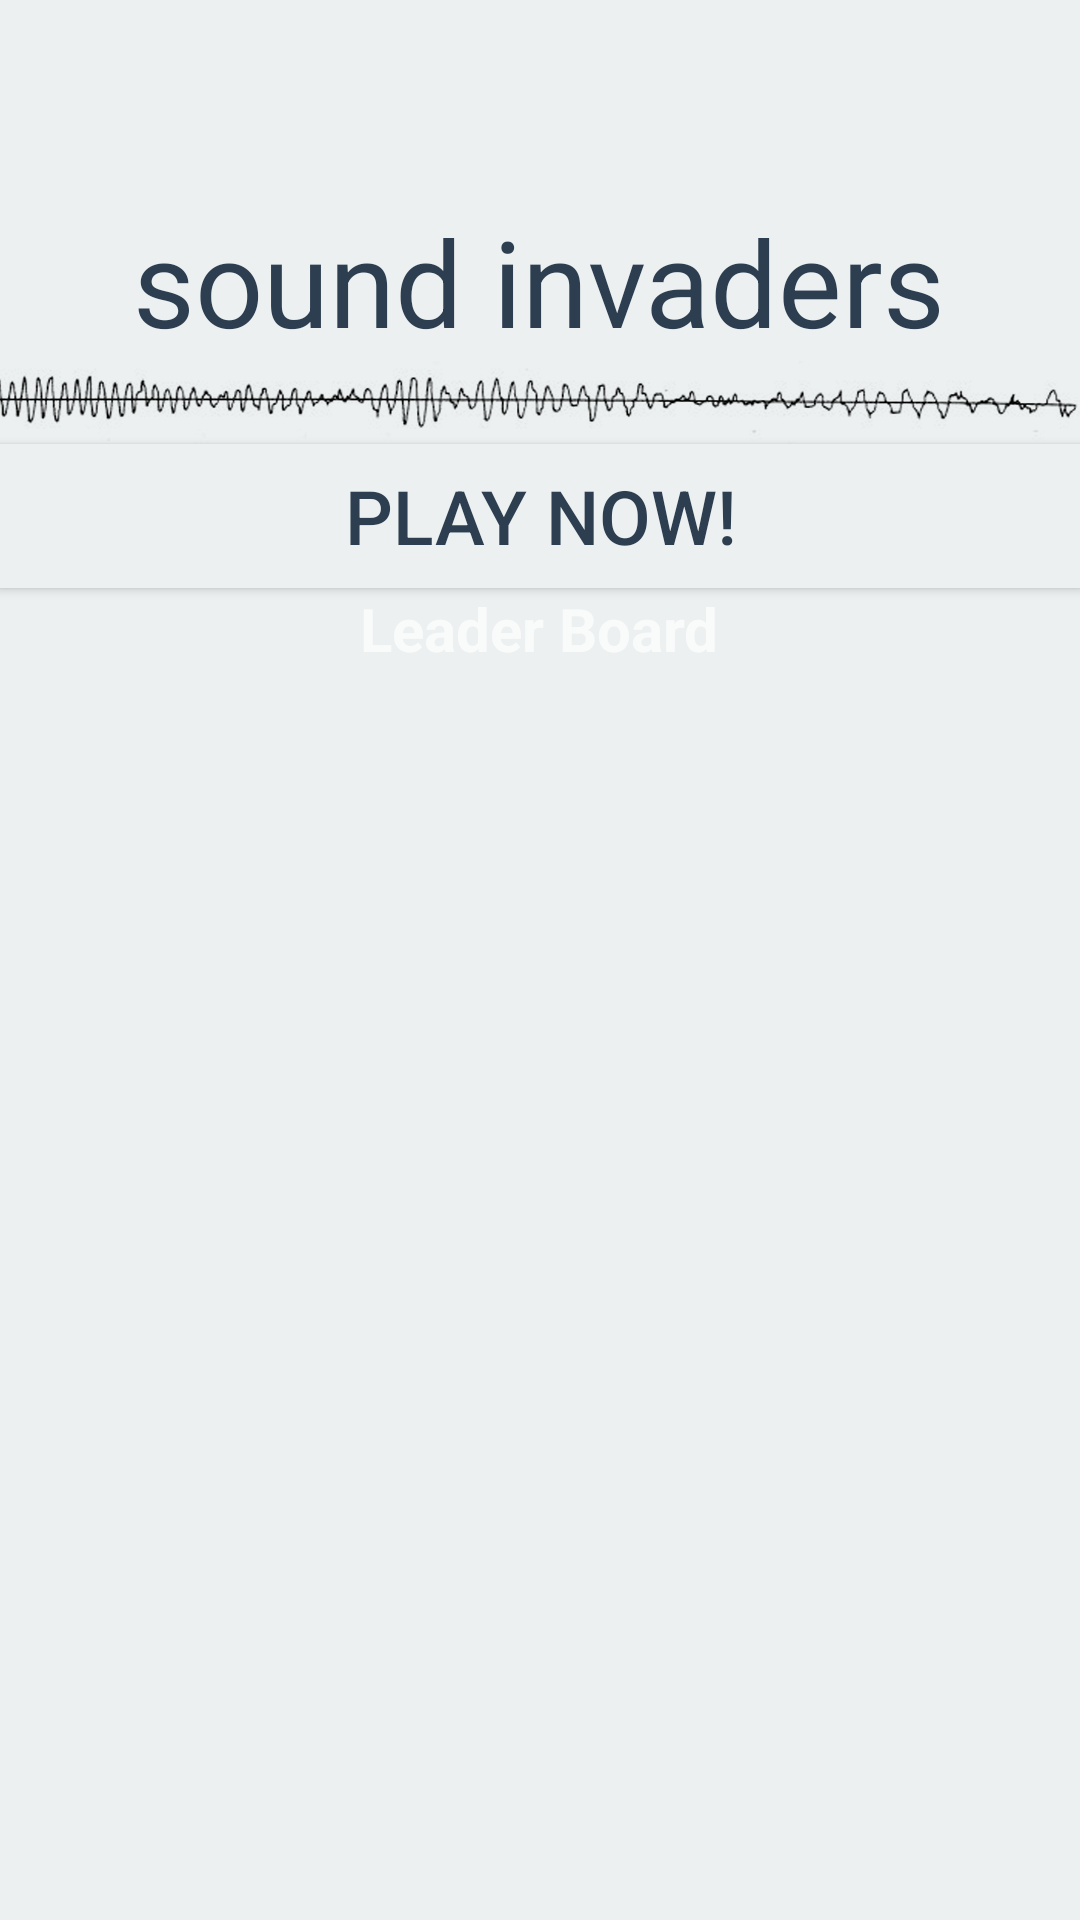

The Android layout XML behind this screen, and the referenced resources:
<!-- AndroidManifest.xml: application theme AppTheme -->
<!-- res/layout/activity_end.xml -->
<?xml version="1.0" encoding="utf-8"?>
<RelativeLayout xmlns:android="http://schemas.android.com/apk/res/android"
    xmlns:tools="http://schemas.android.com/tools"
    android:orientation="vertical"
    android:layout_width="match_parent"
    android:layout_height="match_parent"
    android:background="@color/clouds"
    tools:context="com.SI.soundinvaders.EndActivity"
    android:paddingTop="1dp">

    <LinearLayout
        android:layout_width="match_parent"
        android:layout_height="wrap_content"
        android:orientation="vertical"
        android:layout_centerVertical="true"
        android:id="@+id/linearLayout">
        <TextView
            android:layout_width="wrap_content"
            android:layout_height="wrap_content"
            android:textAppearance="?android:attr/textAppearanceLarge"
            android:text="@string/display_name"
            android:textColor="@color/wetasphalt"
            android:id="@+id/menuTitle"
            android:layout_gravity="center_horizontal"
            android:textSize="40sp"/>
        <ImageView
            android:layout_width="match_parent"
            android:layout_height="wrap_content"
            android:src="@drawable/waveform"
            android:longClickable="false"
            android:contentDescription="waveform"
            android:adjustViewBounds="true"/>
        <Button
            android:layout_width="fill_parent"
            android:layout_height="wrap_content"
            android:text="play now!"
            android:id="@+id/playButton"
            android:textColor="@color/wetasphalt"
            android:background="@color/clouds"
            android:textSize="25sp"
            android:onClick="startGame"/>
                <TextView
            android:layout_width="wrap_content"
            android:layout_height="wrap_content"
            android:text="@string/scoreboardtitle"
            android:textStyle="bold"
            android:gravity="center"
            android:layout_gravity="center"
            android:textSize="20dp"/>
        <GridLayout
            android:layout_width="fill_parent"
            android:layout_height="350dp"
            android:columnCount="2"
            android:rowCount="10"
            android:layout_gravity="center"
            tools:ignore="NewApi">

            <TextView
                android:id="@+id/scoreName0"
                android:layout_height="wrap_content"
                android:layout_width="80dp"
                android:layout_margin="7dp"/>
            <TextView
                android:id="@+id/score0"
                android:gravity="right"
                android:layout_height="wrap_content"
                android:layout_width="80dp"
                android:layout_margin="7dp"/>

            <TextView
                android:id="@+id/scoreName1"
                android:layout_height="wrap_content"
                android:layout_width="80dp"
                android:layout_margin="7dp"/>
            <TextView
                android:id="@+id/score1"
                android:gravity="right"
                android:layout_height="wrap_content"
                android:layout_width="80dp"
                android:layout_margin="7dp"/>

            <TextView
                android:id="@+id/scoreName2"
                android:layout_height="wrap_content"
                android:layout_width="80dp"
                android:layout_margin="7dp"/>
            <TextView
                android:id="@+id/score2"
                android:gravity="right"
                android:layout_height="wrap_content"
                android:layout_width="80dp"
                android:layout_margin="7dp"/>

            <TextView
                android:id="@+id/scoreName3"
                android:layout_height="wrap_content"
                android:layout_width="80dp"
                android:layout_margin="7dp"/>
            <TextView
                android:id="@+id/score3"
                android:gravity="right"
                android:layout_height="wrap_content"
                android:layout_width="80dp"
                android:layout_margin="7dp"/>

            <TextView
                android:id="@+id/scoreName4"
                android:layout_height="wrap_content"
                android:layout_width="80dp"
                android:layout_margin="7dp"/>
            <TextView
                android:id="@+id/score4"
                android:gravity="right"
                android:layout_height="wrap_content"
                android:layout_width="80dp"
                android:layout_margin="7dp"/>

            <TextView
                android:id="@+id/scoreName5"
                android:layout_height="wrap_content"
                android:layout_width="80dp"
                android:layout_margin="7dp"/>
            <TextView
                android:id="@+id/score5"
                android:gravity="right"
                android:layout_height="wrap_content"
                android:layout_width="80dp"
                android:layout_margin="7dp"/>

            <TextView
                android:id="@+id/scoreName6"
                android:layout_height="wrap_content"
                android:layout_width="80dp"
                android:layout_margin="7dp"/>
            <TextView
                android:id="@+id/score6"
                android:gravity="right"
                android:layout_height="wrap_content"
                android:layout_width="80dp"
                android:layout_margin="7dp"/>

            <TextView
                android:id="@+id/scoreName7"
                android:layout_height="wrap_content"
                android:layout_width="80dp"
                android:layout_margin="7dp"/>
            <TextView
                android:id="@+id/score7"
                android:gravity="right"
                android:layout_height="wrap_content"
                android:layout_width="80dp"
                android:layout_margin="7dp"/>

            <TextView
                android:id="@+id/scoreName8"
                android:layout_height="wrap_content"
                android:layout_width="80dp"
                android:layout_margin="7dp"/>
            <TextView
                android:id="@+id/score8"
                android:gravity="right"
                android:layout_height="wrap_content"
                android:layout_width="80dp"
                android:layout_margin="7dp"/>

            <TextView
                android:id="@+id/scoreName9"
                android:layout_height="wrap_content"
                android:layout_width="80dp"
                android:layout_margin="7dp"/>
            <TextView
                android:id="@+id/score9"
                android:gravity="right"
                android:layout_height="wrap_content"
                android:layout_width="80dp"
                android:layout_margin="7dp"/>
        </GridLayout>
    </LinearLayout>

</RelativeLayout>
<!-- resources referenced by this layout -->
<resources>
  <color name="clouds">#ecf0f1</color>
  <color name="wetasphalt">#2c3e50</color>
  <!-- drawable waveform: png bitmap (drawable, 65751 bytes) -->
  <string name="display_name">sound invaders</string>
  <string name="scoreboardtitle">Leader Board</string>
  <style name="AppTheme" parent="Theme.AppCompat">
          
      </style>
</resources>
